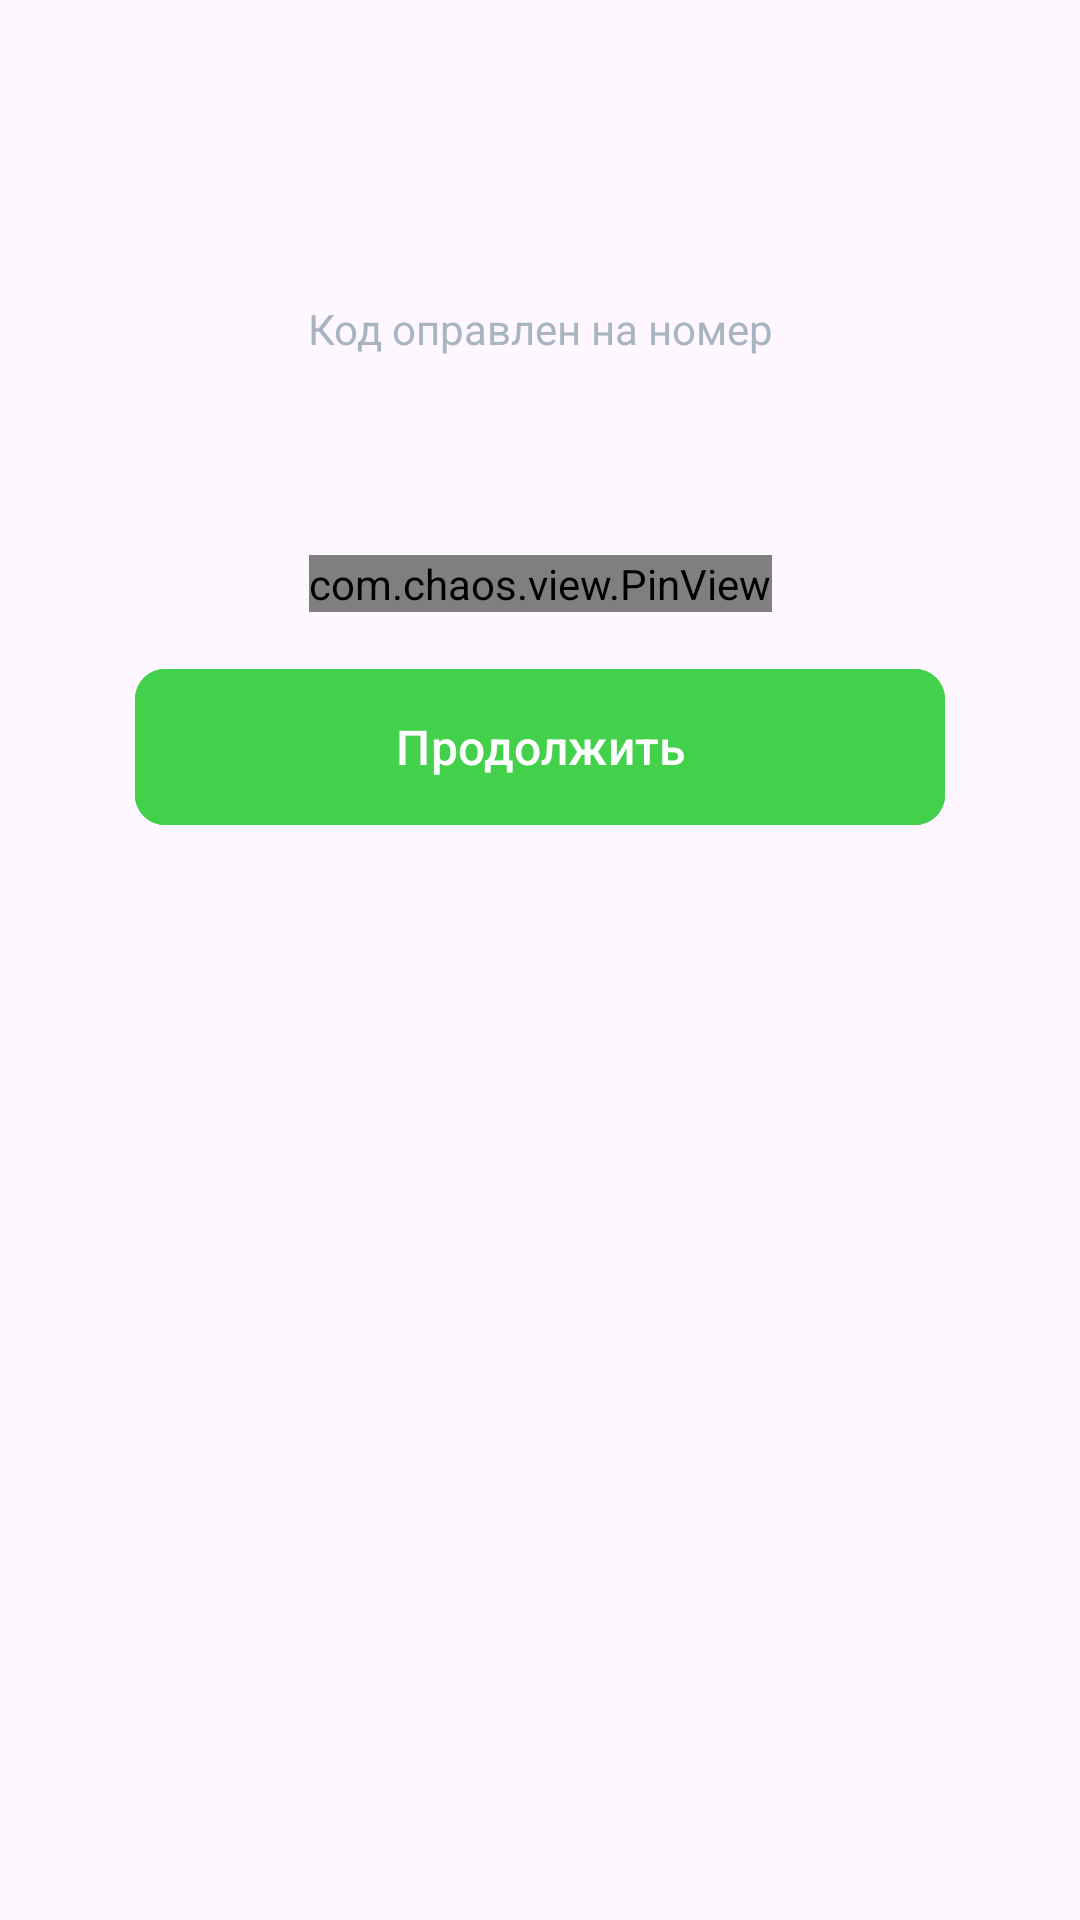

This screen was rendered from an Android layout file. Write that file and the resources it references.
<!-- AndroidManifest.xml: application theme Theme.TzExample -->
<!-- res/layout/fragment_sms.xml -->
<?xml version="1.0" encoding="utf-8"?>
<androidx.constraintlayout.widget.ConstraintLayout xmlns:android="http://schemas.android.com/apk/res/android"
    xmlns:tools="http://schemas.android.com/tools"
    android:layout_width="match_parent"
    android:layout_height="match_parent"
    xmlns:app="http://schemas.android.com/apk/res-auto"
    tools:context=".presentation.ui.auth.sms.SmsFragment">

    <TextView
        android:id="@+id/send_sms_tel_text"
        android:layout_width="match_parent"
        android:layout_height="wrap_content"
        android:textAlignment="center"
        android:textSize="14sp"
        app:layout_constraintStart_toStartOf="parent"
        app:layout_constraintEnd_toEndOf="parent"
        app:layout_constraintTop_toTopOf="parent"
        android:textColor="#A8B4C1"
        android:layout_marginTop="100dp"
        android:text="@string/send_sms_tel_text"
        />

    <TextView
        android:id="@+id/otp_value"
        android:layout_width="wrap_content"
        android:layout_height="wrap_content"
        android:layout_marginTop="7dp"
        app:layout_constraintEnd_toEndOf="@+id/send_sms_tel_text"
        app:layout_constraintStart_toStartOf="@+id/send_sms_tel_text"
        app:layout_constraintTop_toBottomOf="@+id/send_sms_tel_text"
        tools:text="+992 000000000" />

    <com.chaos.view.PinView
        android:id="@+id/sms_otp"
        style="@style/PinWidget.PinView"
        app:layout_constraintStart_toStartOf="parent"
        app:layout_constraintEnd_toEndOf="parent"
        android:layout_width="wrap_content"
        android:layout_height="wrap_content"
        android:cursorVisible="true"
        android:layout_marginTop="40dp"
        android:inputType="number"
        android:itemBackground="@color/silver"
        android:textSize="18sp"
        android:textStyle="bold"
        app:cursorWidth="2dp"
        app:hideLineWhenFilled="true"
        app:itemCount="5"
        app:itemHeight="48dp"
        app:itemRadius="9dp"
        app:itemWidth="48dp"
        app:layout_constraintTop_toBottomOf="@+id/otp_value"
        app:lineColor="@color/green"
        app:viewType="rectangle" />

    <com.google.android.material.button.MaterialButton
        android:id="@+id/send_data"
        android:layout_width="match_parent"
        android:layout_height="60dp"
        android:backgroundTint="@color/green"
        android:padding="12dp"
        android:text="@string/coutine"
        android:textColor="@color/white"
        android:textSize="16sp"
        app:cornerRadius="10dp"
        android:layout_marginStart="45dp"
        android:layout_marginEnd="45dp"
        android:layout_marginTop="15dp"
        app:layout_constraintEnd_toEndOf="parent"
        app:layout_constraintStart_toStartOf="parent"
        app:layout_constraintTop_toBottomOf="@+id/sms_otp" />



</androidx.constraintlayout.widget.ConstraintLayout>
<!-- resources referenced by this layout -->
<resources>
  <color name="green">#43D04B</color>
  <color name="silver">#ECF0F1</color>
  <color name="white">#FFFFFFFF</color>
  <string name="coutine">Продолжить</string>
  <string name="send_sms_tel_text">Код оправлен на номер</string>
  <style name="Theme.TzExample" parent="Base.Theme.TzExample" />
  <style name="Base.Theme.TzExample" parent="Theme.Material3.DayNight.NoActionBar">
      </style>
</resources>
